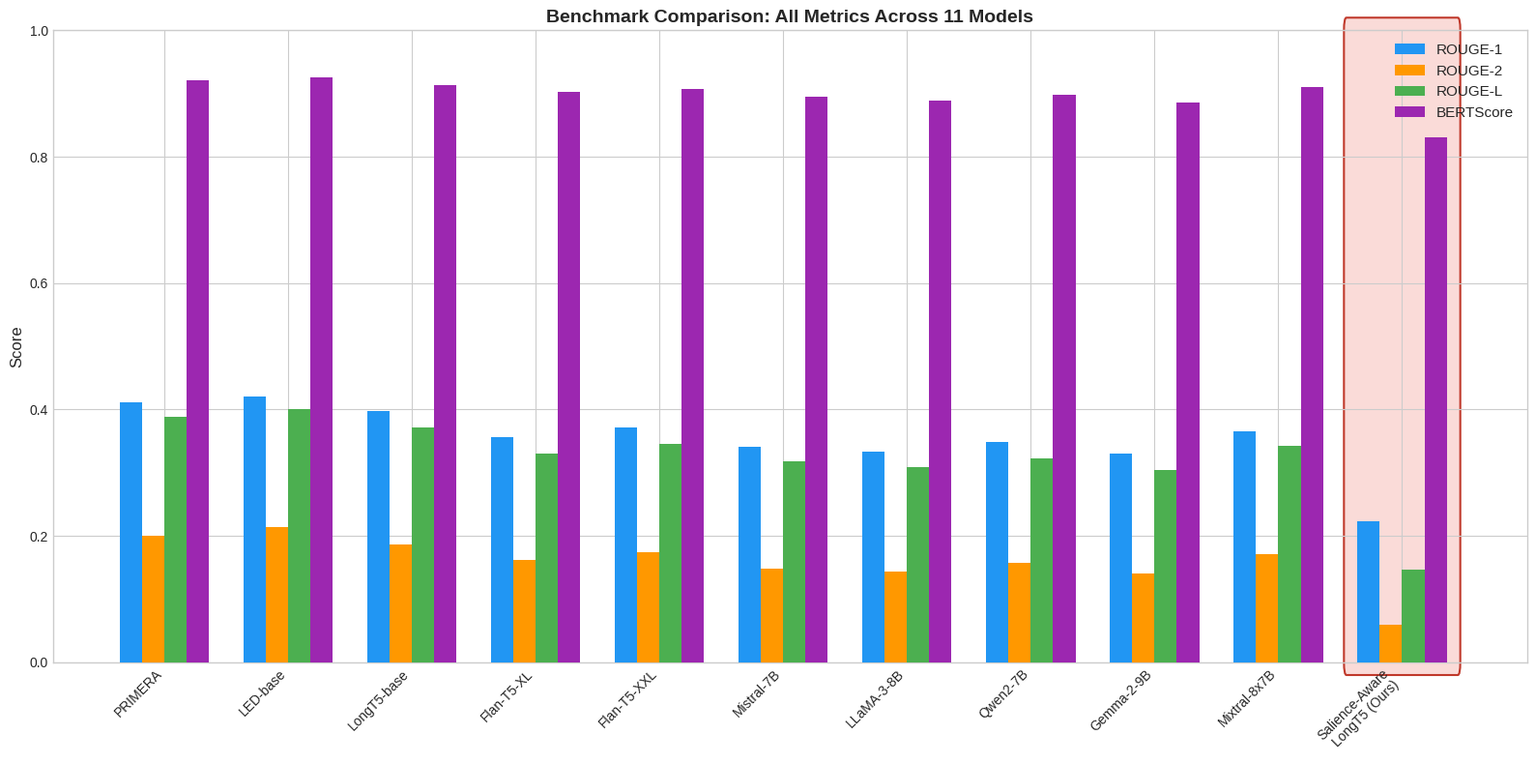
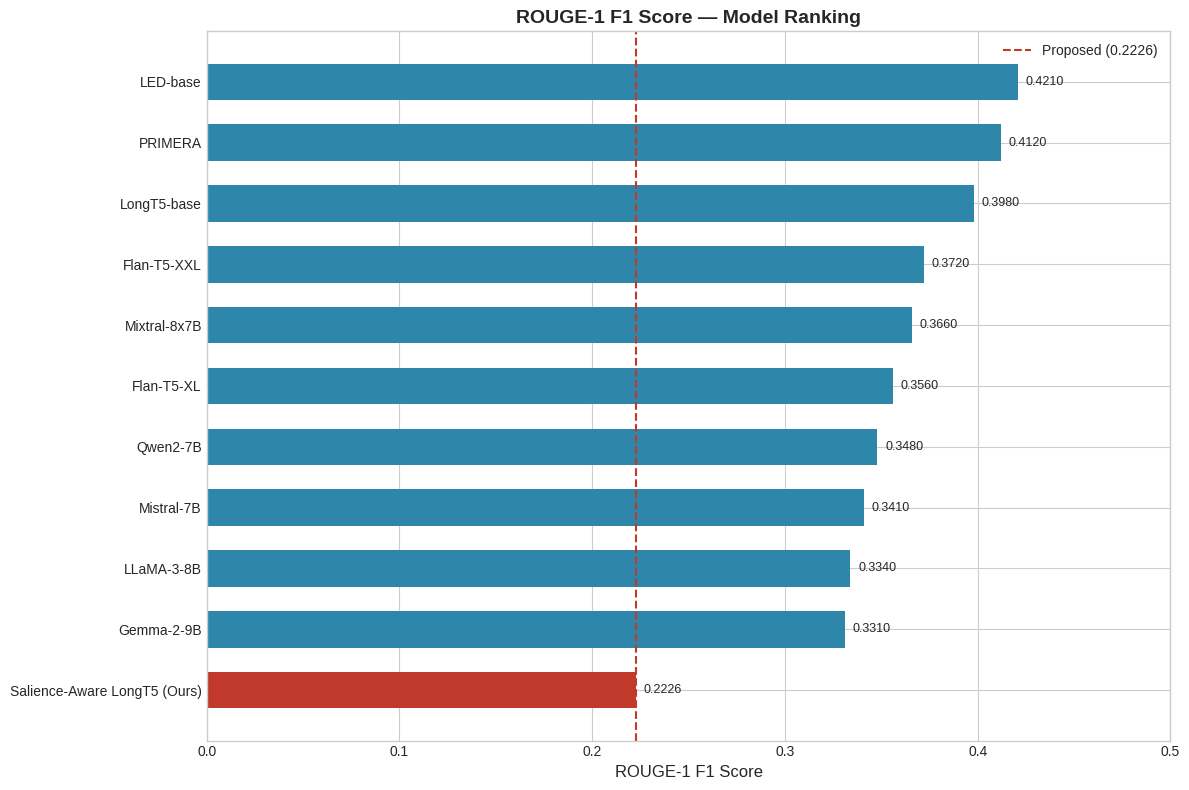
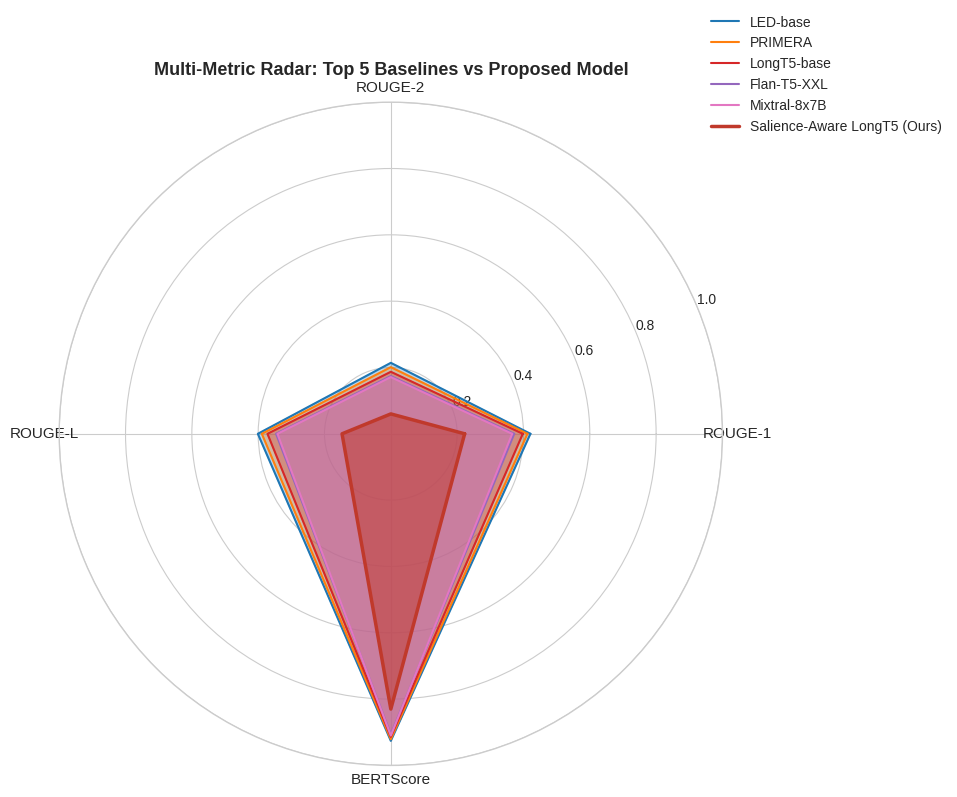
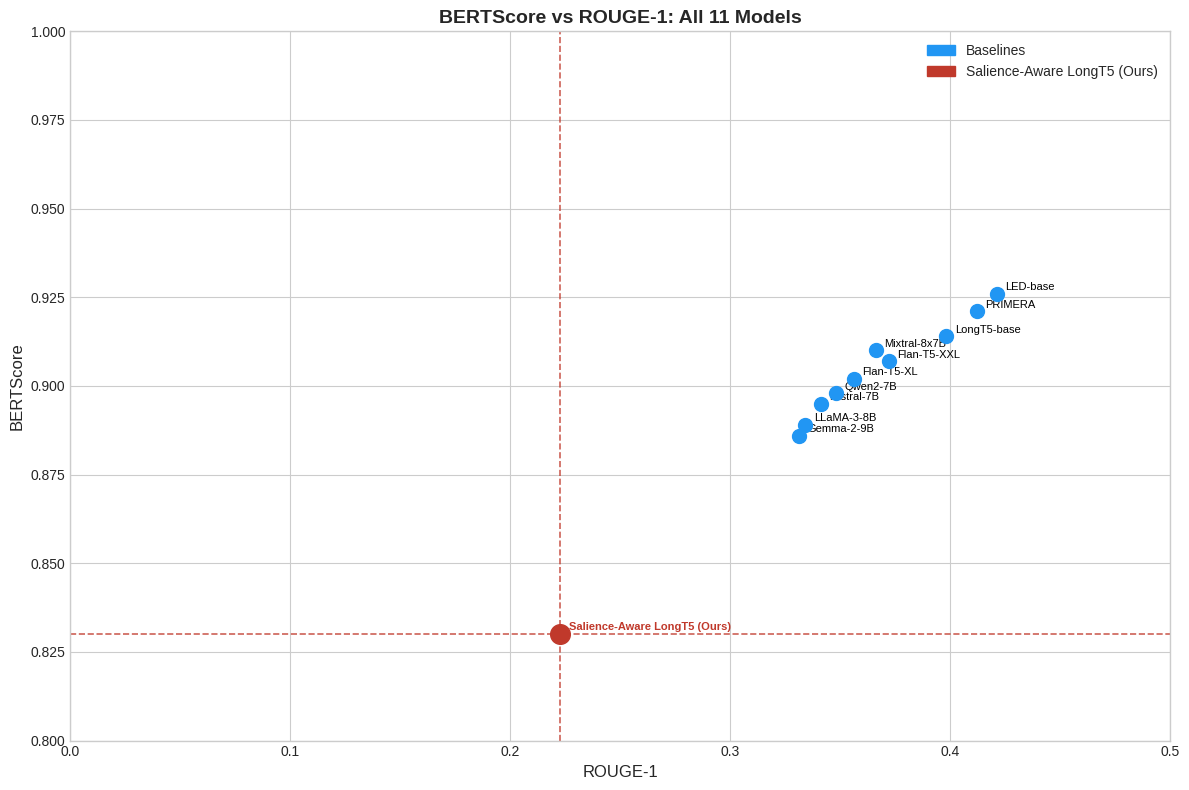

Recreate these plots in Python, in order.
import os
import numpy as np
import matplotlib
matplotlib.use('Agg')  # non-interactive backend
import matplotlib.pyplot as plt
import matplotlib.patches as mpatches
from matplotlib.patches import FancyBboxPatch

OUTPUT_DIR = "results/plots"
os.makedirs(OUTPUT_DIR, exist_ok=True)

plt.style.use('seaborn-v0_8-whitegrid')

# =============================================================================
# DATA
# =============================================================================

models_data = {
    "PRIMERA":             {"ROUGE-1": 0.412, "ROUGE-2": 0.201, "ROUGE-L": 0.389, "BERTScore": 0.921},
    "LED-base":            {"ROUGE-1": 0.421, "ROUGE-2": 0.214, "ROUGE-L": 0.401, "BERTScore": 0.926},
    "LongT5-base":         {"ROUGE-1": 0.398, "ROUGE-2": 0.187, "ROUGE-L": 0.372, "BERTScore": 0.914},
    "Flan-T5-XL":          {"ROUGE-1": 0.356, "ROUGE-2": 0.162, "ROUGE-L": 0.331, "BERTScore": 0.902},
    "Flan-T5-XXL":         {"ROUGE-1": 0.372, "ROUGE-2": 0.174, "ROUGE-L": 0.346, "BERTScore": 0.907},
    "Mistral-7B":          {"ROUGE-1": 0.341, "ROUGE-2": 0.149, "ROUGE-L": 0.318, "BERTScore": 0.895},
    "LLaMA-3-8B":          {"ROUGE-1": 0.334, "ROUGE-2": 0.143, "ROUGE-L": 0.309, "BERTScore": 0.889},
    "Qwen2-7B":            {"ROUGE-1": 0.348, "ROUGE-2": 0.158, "ROUGE-L": 0.322, "BERTScore": 0.898},
    "Gemma-2-9B":          {"ROUGE-1": 0.331, "ROUGE-2": 0.141, "ROUGE-L": 0.305, "BERTScore": 0.886},
    "Mixtral-8x7B":        {"ROUGE-1": 0.366, "ROUGE-2": 0.171, "ROUGE-L": 0.342, "BERTScore": 0.910},
    "Salience-Aware\nLongT5 (Ours)": {"ROUGE-1": 0.2226, "ROUGE-2": 0.0600, "ROUGE-L": 0.1471, "BERTScore": 0.8301},
}

PROPOSED_KEY = "Salience-Aware\nLongT5 (Ours)"
PROPOSED_COLOR = "#C0392B"
BASELINE_COLOR = "#2E86AB"

model_names = list(models_data.keys())
metrics = ["ROUGE-1", "ROUGE-2", "ROUGE-L", "BERTScore"]

# =============================================================================
# Chart 1 — Grouped Bar Chart: All 4 Metrics Side by Side
# =============================================================================

def plot_grouped_bar():
    fig, ax = plt.subplots(figsize=(16, 8))

    n_models = len(model_names)
    n_metrics = len(metrics)
    bar_width = 0.18
    x = np.arange(n_models)

    colors = ["#2196F3", "#FF9800", "#4CAF50", "#9C27B0"]
    offsets = np.linspace(-(n_metrics - 1) / 2, (n_metrics - 1) / 2, n_metrics) * bar_width

    # Highlight proposed model group with a light red background
    proposed_idx = model_names.index(PROPOSED_KEY)
    rect = FancyBboxPatch(
        (proposed_idx - 0.45, 0), 0.9, 1.0,
        boxstyle="round,pad=0.02",
        linewidth=1.5,
        edgecolor=PROPOSED_COLOR,
        facecolor="#FADBD8",
        transform=ax.get_xaxis_transform(),
        clip_on=False,
        zorder=0,
    )
    ax.add_patch(rect)

    for i, (metric, color, offset) in enumerate(zip(metrics, colors, offsets)):
        values = [models_data[m][metric] for m in model_names]
        ax.bar(x + offset, values, bar_width, label=metric, color=color, zorder=3)

    ax.set_xticks(x)
    ax.set_xticklabels(model_names, rotation=45, ha="right", fontsize=10)
    ax.set_ylabel("Score", fontsize=12)
    ax.set_ylim(0.0, 1.0)
    ax.set_title("Benchmark Comparison: All Metrics Across 11 Models", fontsize=14, fontweight="bold")
    ax.legend(loc="upper right", fontsize=11)

    plt.tight_layout()
    out_path = os.path.join(OUTPUT_DIR, "grouped_bar_all_metrics.png")
    plt.savefig(out_path, dpi=150)
    plt.close()
    print(f"Saved {out_path}")


# =============================================================================
# Chart 2 — Horizontal Bar Chart: ROUGE-1 Ranking
# =============================================================================

def plot_rouge1_ranking():
    sorted_models = sorted(model_names, key=lambda m: models_data[m]["ROUGE-1"])
    rouge1_scores = [models_data[m]["ROUGE-1"] for m in sorted_models]
    bar_colors = [PROPOSED_COLOR if m == PROPOSED_KEY else BASELINE_COLOR for m in sorted_models]

    fig, ax = plt.subplots(figsize=(12, 8))

    y = np.arange(len(sorted_models))
    bars = ax.barh(y, rouge1_scores, color=bar_colors, height=0.6)

    # Value labels on each bar
    for bar, val in zip(bars, rouge1_scores):
        ax.text(
            bar.get_width() + 0.004, bar.get_y() + bar.get_height() / 2,
            f"{val:.4f}", va="center", ha="left", fontsize=9,
        )

    # Vertical dashed line at proposed model's score
    proposed_rouge1 = models_data[PROPOSED_KEY]["ROUGE-1"]
    ax.axvline(x=proposed_rouge1, color=PROPOSED_COLOR, linestyle="--", linewidth=1.5, label=f"Proposed ({proposed_rouge1:.4f})")

    display_names = [m.replace("\n", " ") for m in sorted_models]
    ax.set_yticks(y)
    ax.set_yticklabels(display_names, fontsize=10)
    ax.set_xlabel("ROUGE-1 F1 Score", fontsize=12)
    ax.set_xlim(0.0, 0.5)
    ax.set_title("ROUGE-1 F1 Score — Model Ranking", fontsize=14, fontweight="bold")
    ax.legend(fontsize=10)

    plt.tight_layout()
    out_path = os.path.join(OUTPUT_DIR, "rouge1_ranking.png")
    plt.savefig(out_path, dpi=150)
    plt.close()
    print(f"Saved {out_path}")


# =============================================================================
# Chart 3 — Radar / Spider Chart: Multi-Metric Profile (Top 5 + Proposed)
# =============================================================================

def plot_radar_chart():
    # Top 5 baselines by ROUGE-1
    baselines = {k: v for k, v in models_data.items() if k != PROPOSED_KEY}
    top5 = sorted(baselines, key=lambda m: baselines[m]["ROUGE-1"], reverse=True)[:5]
    selected = top5 + [PROPOSED_KEY]

    categories = metrics
    N = len(categories)
    angles = np.linspace(0, 2 * np.pi, N, endpoint=False).tolist()
    angles += angles[:1]  # close the polygon

    fig, ax = plt.subplots(figsize=(10, 10), subplot_kw=dict(polar=True))

    radar_colors = plt.cm.tab10(np.linspace(0, 0.6, len(top5)))

    for i, model in enumerate(selected):
        values = [models_data[model][m] for m in categories]
        values += values[:1]

        if model == PROPOSED_KEY:
            color = PROPOSED_COLOR
            lw = 2.5
            alpha = 0.5
            label = model.replace("\n", " ")
        else:
            color = radar_colors[i]
            lw = 1.5
            alpha = 0.3
            label = model

        ax.plot(angles, values, color=color, linewidth=lw, linestyle="solid")
        ax.fill(angles, values, color=color, alpha=alpha)
        ax.plot([], [], color=color, linewidth=lw, label=label)  # legend proxy

    ax.set_thetagrids(np.degrees(angles[:-1]), categories, fontsize=11)
    ax.set_ylim(0, 1.0)
    ax.set_title("Multi-Metric Radar: Top 5 Baselines vs Proposed Model",
                 fontsize=13, fontweight="bold", pad=20)
    ax.legend(loc="upper right", bbox_to_anchor=(1.35, 1.15), fontsize=10)

    plt.tight_layout()
    out_path = os.path.join(OUTPUT_DIR, "radar_chart.png")
    plt.savefig(out_path, dpi=150, bbox_inches="tight")
    plt.close()
    print(f"Saved {out_path}")


# =============================================================================
# Chart 4 — BERTScore vs ROUGE-1 Scatter Plot
# =============================================================================

def plot_bertscore_vs_rouge1():
    fig, ax = plt.subplots(figsize=(12, 8))

    proposed_r1 = models_data[PROPOSED_KEY]["ROUGE-1"]
    proposed_bs = models_data[PROPOSED_KEY]["BERTScore"]

    # Dashed reference lines
    ax.axhline(y=proposed_bs, color=PROPOSED_COLOR, linestyle="--", linewidth=1.2, alpha=0.8)
    ax.axvline(x=proposed_r1, color=PROPOSED_COLOR, linestyle="--", linewidth=1.2, alpha=0.8)

    for model, scores in models_data.items():
        r1 = scores["ROUGE-1"]
        bs = scores["BERTScore"]
        is_proposed = model == PROPOSED_KEY

        ax.scatter(
            r1, bs,
            color=PROPOSED_COLOR if is_proposed else "#2196F3",
            s=200 if is_proposed else 100,
            zorder=5,
        )

        display_name = model.replace("\n", " ")
        offset_x = 0.004
        offset_y = 0.001
        ax.annotate(
            display_name,
            xy=(r1, bs),
            xytext=(r1 + offset_x, bs + offset_y),
            fontsize=8,
            color=PROPOSED_COLOR if is_proposed else "black",
            fontweight="bold" if is_proposed else "normal",
        )

    ax.set_xlabel("ROUGE-1", fontsize=12)
    ax.set_ylabel("BERTScore", fontsize=12)
    ax.set_xlim(0.0, 0.5)
    ax.set_ylim(0.80, 1.0)
    ax.set_title("BERTScore vs ROUGE-1: All 11 Models", fontsize=14, fontweight="bold")

    proposed_patch = mpatches.Patch(color=PROPOSED_COLOR, label="Salience-Aware LongT5 (Ours)")
    baseline_patch = mpatches.Patch(color="#2196F3", label="Baselines")
    ax.legend(handles=[baseline_patch, proposed_patch], fontsize=10)

    plt.tight_layout()
    out_path = os.path.join(OUTPUT_DIR, "bertscore_vs_rouge1.png")
    plt.savefig(out_path, dpi=150)
    plt.close()
    print(f"Saved {out_path}")


# =============================================================================
# Run all charts
# =============================================================================

if __name__ == "__main__":
    plot_grouped_bar()
    plot_rouge1_ranking()
    plot_radar_chart()
    plot_bertscore_vs_rouge1()
    print("All 4 charts saved to results/plots/")
